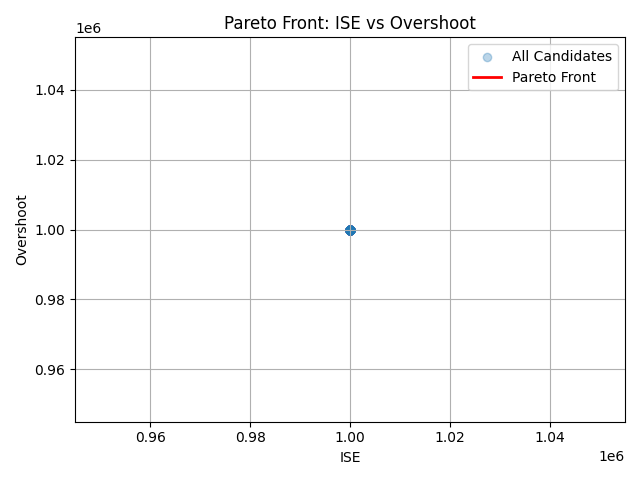

Values plotted in this chart, from the file beside it:
Kp, Ki, Kd, ISE, Overshoot, SettlingTime, RiseTime, Cost
4.449, 7.831, 6.72, 1000000, 1000000, 1000000, 1000000, 263000
6.475, 6.482, 8.213, 1000000, 1000000, 1000000, 1000000, 263000
9.508, 9.586, 9.015, 1000000, 1000000, 1000000, 1000000, 263000
8.5, 4.301, 7.49, 1000000, 1000000, 1000000, 1000000, 263000
9.115, 3.807, 8.706, 1000000, 1000000, 1000000, 1000000, 263000
8.067, 1.057, 3.471, 1000000, 1000000, 1000000, 1000000, 263000
7.38, 0.2025, 7.617, 1000000, 1000000, 1000000, 1000000, 263000
2.416, 9.989, 9.782, 1000000, 1000000, 1000000, 1000000, 263000
7.578, 8.008, 7.827, 1000000, 1000000, 1000000, 1000000, 263000
9.899, 2.997, 9.856, 1000000, 1000000, 1000000, 1000000, 263000
6.833, 4.142, 9.198, 1000000, 1000000, 1000000, 1000000, 263000
2.13, 8.896, 2.982, 1000000, 1000000, 1000000, 1000000, 263000
3.624, 1.607, 9.446, 1000000, 1000000, 1000000, 1000000, 263000
7.75, 9.221, 0.697, 1000000, 1000000, 1000000, 1000000, 263000
3.464, 3.181, 1.678, 1000000, 1000000, 1000000, 1000000, 263000
2.318, 0.1683, 6.048, 1000000, 1000000, 1000000, 1000000, 263000
3.033, 6.819, 0.9208, 1000000, 1000000, 1000000, 1000000, 263000
5.563, 5.124, 1.508, 1000000, 1000000, 1000000, 1000000, 263000
6.232, 5.3, 7.204, 1000000, 1000000, 1000000, 1000000, 263000
7.165, 5.906, 2.828, 1000000, 1000000, 1000000, 1000000, 263000
8.791, 3.968, 4.477, 1000000, 1000000, 1000000, 1000000, 263000
4.771, 6.652, 4.912, 1000000, 1000000, 1000000, 1000000, 263000
0.9553, 1.473, 8.357, 1000000, 1000000, 1000000, 1000000, 263000
0.7118, 6.017, 8.102, 1000000, 1000000, 1000000, 1000000, 263000
1.85, 8.177, 5.127, 1000000, 1000000, 1000000, 1000000, 263000
6.566, 4.726, 5.249, 1000000, 1000000, 1000000, 1000000, 263000
5.466, 7.239, 0.1927, 1000000, 1000000, 1000000, 1000000, 263000
4.058, 6.874, 5.606, 1000000, 1000000, 1000000, 1000000, 263000
3.267, 2.705, 4.511, 1000000, 1000000, 1000000, 1000000, 263000
0.4396, 5.756, 2.376, 1000000, 1000000, 1000000, 1000000, 263000
3.169, 3.16, 1.968, 1000000, 1000000, 1000000, 1000000, 263000
1.495, 7.146, 2.587, 1000000, 1000000, 1000000, 1000000, 263000
5.308, 4.561, 1.228, 1000000, 1000000, 1000000, 1000000, 263000
6.078, 5.409, 0.122, 1000000, 1000000, 1000000, 1000000, 263000
0.8974, 8.795, 3.221, 1000000, 1000000, 1000000, 1000000, 263000
0.3638, 7.918, 2.114, 1000000, 1000000, 1000000, 1000000, 263000
7.897, 4.358, 3.866, 1000000, 1000000, 1000000, 1000000, 263000
2.684, 7.392, 5.818, 1000000, 1000000, 1000000, 1000000, 263000
1.161, 8.666, 4.179, 1000000, 1000000, 1000000, 1000000, 263000
5.762, 6.325, 6.905, 1000000, 1000000, 1000000, 1000000, 263000
6.883, 4.986, 4.788, 1000000, 1000000, 1000000, 1000000, 263000
4.99, 7.589, 6.467, 1000000, 1000000, 1000000, 1000000, 263000
5.07, 9.432, 7.883, 1000000, 1000000, 1000000, 1000000, 263000
3.753, 9.09, 8.939, 1000000, 1000000, 1000000, 1000000, 263000
8.268, 3.553, 7.001, 1000000, 1000000, 1000000, 1000000, 263000
4.061, 8.375, 1.367, 1000000, 1000000, 1000000, 1000000, 263000
9.347, 9.696, 5.338, 1000000, 1000000, 1000000, 1000000, 263000
4.658, 2.002, 6.59, 1000000, 1000000, 1000000, 1000000, 263000
4.449, 9.596, 8.606, 1000000, 1000000, 1000000, 1000000, 263000
7.944, 8.672, 5.619, 1000000, 1000000, 1000000, 1000000, 263000
1.606, 9.586, 3.274, 1000000, 1000000, 1000000, 1000000, 263000
4.597, 6.972, 7.49, 1000000, 1000000, 1000000, 1000000, 263000
5.711, 8.882, 9.538, 1000000, 1000000, 1000000, 1000000, 263000
1.927, 7.704, 8.706, 1000000, 1000000, 1000000, 1000000, 263000
5.523, 9.989, 0.2302, 1000000, 1000000, 1000000, 1000000, 263000
4.64, 8.008, 5.954, 1000000, 1000000, 1000000, 1000000, 263000
2.747, 8.355, 9.856, 1000000, 1000000, 1000000, 1000000, 263000
2.957, 6.518, 8.297, 1000000, 1000000, 1000000, 1000000, 263000
6.361, 8.896, 8.53, 1000000, 1000000, 1000000, 1000000, 263000
4.561, 7.607, 7.76, 1000000, 1000000, 1000000, 1000000, 263000
... 99 more rows
